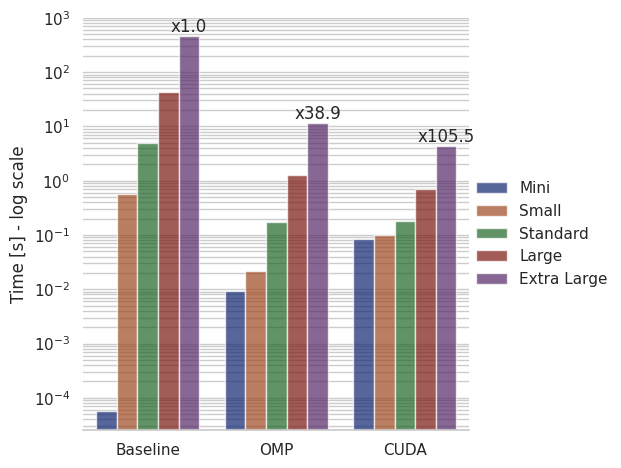

The matplotlib source for this figure:
import seaborn as sb
import pandas as pd
import matplotlib.pyplot as pl
from matplotlib.container import Container
import numpy as np

DF = pd.DataFrame({
  "Optimization": ["Baseline", "OMP", "CUDA"] * 5,
  "Time":
    [0.000057,0.00924141,0.0836763] +
    [0.562221,0.0214025,0.10178] +
    [4.96188,0.172975,0.183133] +
    [43.6303,1.28537,0.695554] +
    [455.688,11.7039,4.32089],
  "Dataset Size": ["Mini"] * 3 + ["Small"] * 3 + ["Standard"] * 3 + ["Large"] * 3 + ["Extra Large"] * 3
})


extralarge_baseline = DF[DF["Dataset Size"] == "Extra Large"][DF["Optimization"] == "Baseline"]["Time"].item()
SPEEDUPS = [extralarge_baseline/time for time in DF[DF["Dataset Size"] == "Extra Large"]["Time"]]

def main():
  sb.set_theme(style="whitegrid")
  g = sb.catplot(
    data=DF,
    kind="bar",
    x="Optimization",
    y="Time",
    hue="Dataset Size",
    palette="dark",
    alpha=.7
  )
  
  g.despine(left=True)
  g.set_axis_labels("", "Time [s] - log scale")
  g.legend.set_title("")
  g.ax.grid(True, which="minor")
  g.ax.bar_label(g.ax.containers[-1], labels=[f"x{speedup:.1f}" for speedup in SPEEDUPS])
  
  pl.yscale("log")
  pl.show()

if __name__ == "__main__":
  main()
